Run: headless pygame with SDL's dummy video driver; simulated clock (each Clock.tick advances the game by its frame time, no real sleeping); random seed 0; keys injected as events and as key.get_pressed() state; mouse plan: one left click at the window centre at the start of phase 2, then a move to the lower-right quarter at the start of phase 3.
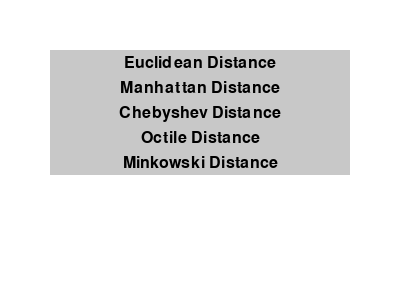
Frame 1 of 2 · flips 1–60 · no input
Frame 2 of 2 · flips 61–180 · clicked the window centre · tapped SPACE, RETURN · held RIGHT (→), D (game ended) · screen unchanged from frame 1, image omitted

The pygame program that drew these frames:

import pygame

# Define some colors
# WHITE = (255, 255, 255)
# BLACK = (0, 0, 0)
# GRAY = (200, 200, 200)

# Initialize Pygame
# pygame.init()

# Set the width and height of the screen
# SCREEN_WIDTH = 400
# SCREEN_HEIGHT = 300
# screen = pygame.display.set_mode((SCREEN_WIDTH, SCREEN_HEIGHT))

# Set the caption
# pygame.display.set_caption("A* Pathfinding Algorithm")

# Font for menu items
# font = pygame.font.Font(None, 24)

# Menu items
# menu_items = ["Euclidean Distance", "Manhattan Distance", "Chebyshev Distance", "Octile Distance", "Minkowski Distance"]
# selected_item = None

# # Function to get distance metric based on selected item
def get_distance_metric(item):
    if item == "Euclidean Distance":
        print("euclidean_distance")
        return "1"
    elif item == "Manhattan Distance":
        print("manhattan_distance")
        return "2"
    elif item == "Chebyshev Distance":
        print("chebyshev_distance")
        return "3"
    elif item == "Octile Distance":
        print("octile_distance")
        return "4"
    elif item == "Minkowski Distance":
        print("minkowski_distance")
        return "5"

# Main loop
# running = True
# while running:
#     for event in pygame.event.get():
#         if event.type == pygame.QUIT:
#             running = False
#         elif event.type == pygame.MOUSEBUTTONDOWN:
#             if event.button == 1:  # Left mouse button
#                 # Check if the mouse click is inside the menu area
#                 if 50 <= event.pos[0] <= 350 and 50 <= event.pos[1] <= 300:
#                     # Determine which menu item was clicked
#                     index = (event.pos[1] - 50) // 25
#                     selected_item = menu_items[index]
#                     # Get the selected distance metric function
#                     distance_metric_function = get_distance_metric(selected_item)
#                     # Print the selected item (for demonstration)
#                     print("Selected Distance Metric:", selected_item)

#     # Clear the screen
#     screen.fill(WHITE)

#     # Draw the menu area
#     pygame.draw.rect(screen, GRAY, (50, 50, 300, 125))

#     # Draw the menu items
#     for i, item in enumerate(menu_items):
#         text = font.render(item, True, BLACK)
#         text_rect = text.get_rect(center=(200, 62.5 + i * 25))
#         screen.blit(text, text_rect)

#     # Highlight the selected item
#     if selected_item is not None:
#         pygame.draw.rect(screen, BLACK, (50, 50 + menu_items.index(selected_item) * 25, 300, 25), 2)

#     # Update the display
#     pygame.display.flip()

# # Quit Pygame
# pygame.quit()


def option():
    pygame.init()
    WHITE = (255, 255, 255)
    BLACK = (0, 0, 0)
    GRAY = (200, 200, 200)
    SCREEN_WIDTH = 400
    SCREEN_HEIGHT = 300
    pygame.display.set_caption("A* Pathfinding Algorithm")
    font = pygame.font.Font(None, 24)
    screen = pygame.display.set_mode((SCREEN_WIDTH, SCREEN_HEIGHT))
    menu_items = ["Euclidean Distance", "Manhattan Distance", "Chebyshev Distance", "Octile Distance", "Minkowski Distance"]
    selected_item = None

    flag = 0
    running = True
    while running:
        for event in pygame.event.get():
            if event.type == pygame.QUIT:
                running = False
            elif event.type == pygame.MOUSEBUTTONDOWN:
                if event.button == 1:  # Left mouse button
                    # Check if the mouse click is inside the menu area
                    if 50 <= event.pos[0] <= 350 and 50 <= event.pos[1] <= 300:
                        # Determine which menu item was clicked
                        index = (event.pos[1] - 50) // 25
                        selected_item = menu_items[index]
                        # Get the selected distance metric function
                        distance_metric_function = get_distance_metric(selected_item)
                        # Print the selected item (for demonstration)
                        print("Selected Distance Metric:", selected_item)
                        flag = 1
                        running = False
                        print("FLAG###", flag)
                        # pygame.quit()
        if flag != 0:
            break
        screen.fill(WHITE)

        pygame.draw.rect(screen, GRAY, (50, 50, 300, 125))

        # Draw the menu items
        for i, item in enumerate(menu_items):
            text = font.render(item, True, BLACK)
            text_rect = text.get_rect(center=(200, 62.5 + i * 25))
            screen.blit(text, text_rect)

        # Highlight the selected item
        if selected_item is not None:
            pygame.draw.rect(screen, BLACK, (50, 50 + menu_items.index(selected_item) * 25, 300, 25), 2)

        # Update the display
        pygame.display.flip()

    # Quit Pygame
    pygame.quit()
    return distance_metric_function

# def option(screen):
#     # Initialize Pygame
#     pygame.init()

#     # Set the caption
#     pygame.display.set_caption("Dropdown Menu")

#     # Font for menu items
#     font = pygame.font.Font(None, 24)

#     # Menu items
#     menu_items = ["Euclidean Distance", "Manhattan Distance", "Chebyshev Distance", "Octile Distance", "Minkowski Distance"]
#     selected_item = None

#     running = True
#     while running:
#         for event in pygame.event.get():
#             if event.type == pygame.QUIT:
#                 running = False
#             elif event.type == pygame.MOUSEBUTTONDOWN:
#                 if event.button == 1:  # Left mouse button
#                     # Check if the mouse click is inside the menu area
#                     if 50 <= event.pos[0] <= 350 and 50 <= event.pos[1] <= 300:
#                         # Determine which menu item was clicked
#                         index = (event.pos[1] - 50) // 25
#                         selected_item = menu_items[index]
#                         # Get the selected distance metric function
#                         distance_metric_function = get_distance_metric(selected_item)
#                         # Print the selected item (for demonstration)
#                         print("Selected Distance Metric:", selected_item)

#         # Clear the screen
#         screen.fill(WHITE)

#         # Draw the menu area
#         pygame.draw.rect(screen, GRAY, (50, 50, 300, 125))

#         # Draw the menu items
#         for i, item in enumerate(menu_items):
#             text = font.render(item, True, BLACK)
#             text_rect = text.get_rect(center=(200, 62.5 + i * 25))
#             screen.blit(text, text_rect)

#         # Highlight the selected item
#         if selected_item is not None:
#             pygame.draw.rect(screen, BLACK, (50, 50 + menu_items.index(selected_item) * 25, 300, 25), 2)

#         # Update the display
#         pygame.display.flip()

#     # Quit Pygame
#     pygame.quit()

#     return selected_item
if __name__ == "__main__":
    selected = option()
    print("retuen ", selected)
